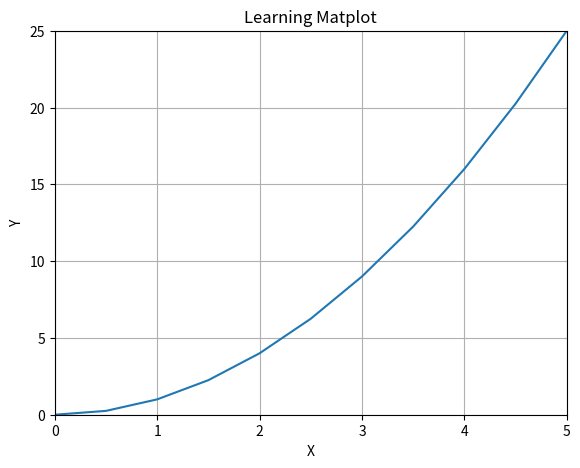

Recreate this plot in Python.
import matplotlib.pyplot as plt
import numpy as np

x = np.linspace(0,5,11)
y= x ** 2

print(x)
print(y)

#functional
'''
plt.plot(x,y)
plt.grid(True)
plt.xlabel('Distance')
plt.ylabel('Exponents')
plt.title('Learning Matplot')
plt.show()

#subplot
plt.subplot(1,2,1)
plt.plot(x,y,'r')
plt.grid(True)
plt.subplot(1,2,2)
plt.plot(y,x,'b')
plt.grid(True)
plt.show()
'''

#Object oriented
fig = plt.figure()
axes =fig.add_axes([0.1,0.1,0.8,0.8])
axes.plot(x,y)
axes.grid(True)
axes.set_xlim(left=0)
axes.set_xlim(right=5)
axes.set_ylim(bottom=0)
axes.set_ylim(top=25)
axes.set_xlabel('X')
axes.set_ylabel('Y')
axes.set_title('Learning Matplot')
plt.show()
